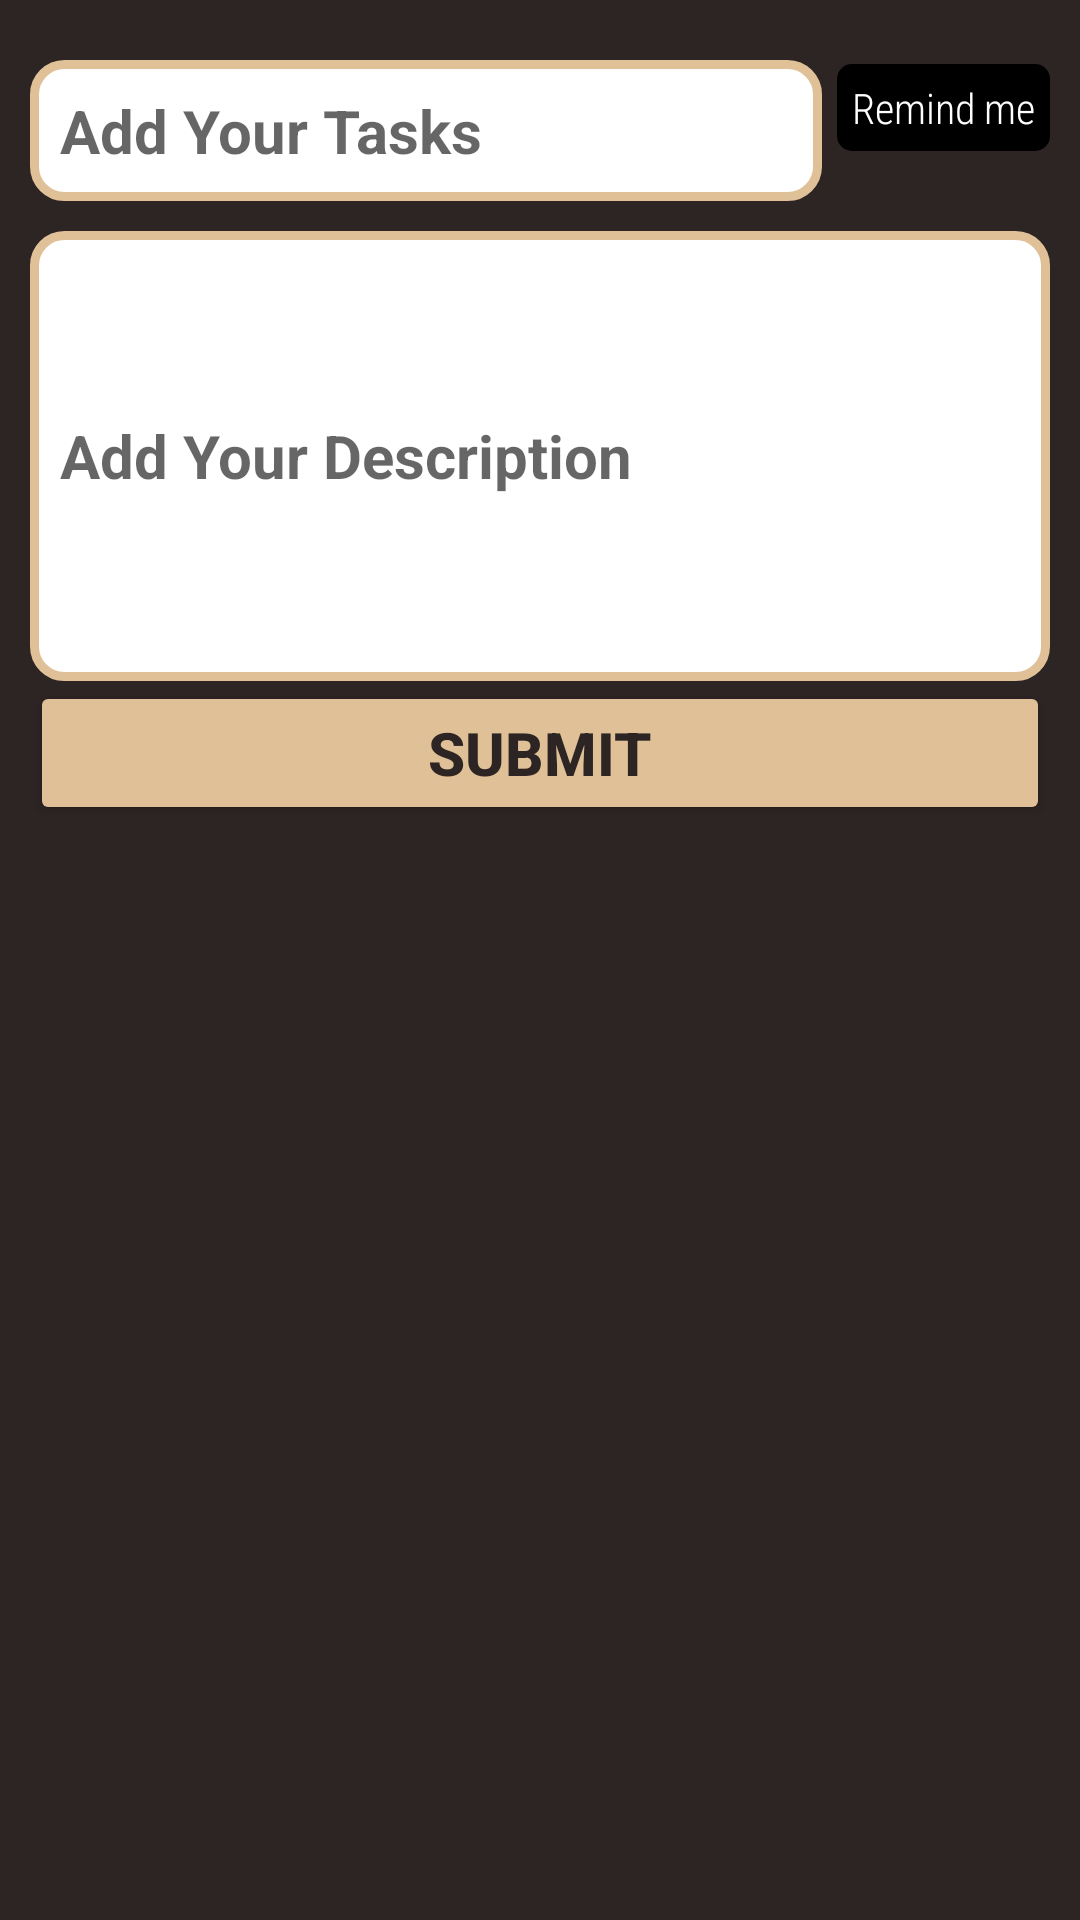

Here is an Android app screen rendered from its layout file. Give the layout XML and the strings, colors and styles it references.
<!-- AndroidManifest.xml: application theme AppTheme -->
<!-- res/layout/bottom_sheet_dialog.xml -->
<?xml version="1.0" encoding="utf-8"?>
<LinearLayout xmlns:android="http://schemas.android.com/apk/res/android"
    xmlns:app="http://schemas.android.com/apk/res-auto"
    android:layout_width="match_parent"
    android:layout_height="match_parent"
    android:background="@color/colorbackground"
    android:orientation="vertical"
    android:padding="10dp">

    <LinearLayout
        android:layout_width="match_parent"
        android:layout_height="wrap_content"
        android:orientation="horizontal"
        >

        <EditText
            android:id="@+id/edtxt_titlemyday_tasks"
            android:layout_width="match_parent"
            android:layout_height="wrap_content"
            android:layout_weight="1"
            android:layout_marginTop="10dp"
            android:background="@drawable/edittext_shape"
            android:hint="@string/add_tasks"
            android:maxLength="25"
            android:padding="10dp"
            android:textColor="@color/colorbackground"
            android:textSize="20sp"
            android:textStyle="bold" />

        <TextView
            android:id="@+id/txt_reminder_me"
            android:layout_width="wrap_content"
            android:layout_height="wrap_content"
            android:text="@string/reminder_me"
            android:padding="5dp"
            android:layout_marginStart="5dp"
            android:textColor="@android:color/white"
            android:fontFamily="sans-serif-condensed-light"
            android:background="@drawable/conrner_of_reminder_me"
            />

        <TextView
            android:id="@+id/txt_reminder_me_unactivited"
            android:layout_width="wrap_content"
            android:layout_height="wrap_content"
            android:text="@string/reminder_me"
            android:padding="5dp"
            android:layout_marginStart="5dp"
            android:textColor="@android:color/white"
            android:fontFamily="sans-serif-condensed-light"
            android:background="@drawable/conrner_of_reminder_me_unactivited"
            android:visibility="gone"
            />

    </LinearLayout>

    <LinearLayout
        android:layout_width="match_parent"
        android:layout_height="wrap_content"
        android:layout_marginTop="10dp"
        android:orientation="horizontal">

        <EditText
            android:id="@+id/edtxt_descriptionmyday_tasks"
            android:layout_width="match_parent"
            android:layout_height="150dp"
            android:layout_weight="1"
            android:background="@drawable/edittext_shape"
            android:hint="@string/add_description_tasks"
            android:maxLength="50"
            android:inputType="text|textMultiLine"
            android:padding="10dp"
            android:textColor="@color/colorbackground"
            android:textSize="20sp"
            android:textStyle="bold" />

        <Button
            android:id="@+id/btn_to_reminder"
            android:layout_width="50dp"
            android:layout_height="wrap_content"
            android:visibility="gone"
            android:background="@drawable/ic_calendar_today" />

    </LinearLayout>

    <Button
        android:id="@+id/btn_submitmyday_tasks"
        android:layout_width="match_parent"
        android:layout_height="wrap_content"
        android:backgroundTint="@color/colortoolbar"
        android:text="@string/edit_submit"
        android:textColor="@color/colorbackground"
        android:textSize="20sp"
        android:textStyle="bold" />

    <Button
        android:id="@+id/btn_submitmyday_tasks_forReminder"
        android:layout_width="match_parent"
        android:layout_height="wrap_content"
        android:backgroundTint="@color/colortoolbar"
        android:text="@string/edit_submit"
        android:textColor="@color/colorbackground"
        android:textSize="20sp"
        android:visibility="gone"
        android:textStyle="bold" />


</LinearLayout>
<!-- resources referenced by this layout -->
<resources>
  <color name="colorbackground">#2D2424</color>
  <color name="colortoolbar">#E0C097</color>
  <!-- drawable conrner_of_reminder_me (drawable) -->
  <?xml version="1.0" encoding="utf-8"?>
  <shape xmlns:android="http://schemas.android.com/apk/res/android"
      android:shape="rectangle">
  
      <solid android:color="@android:color/black"/>
      <corners android:radius="5dp"/>
  
  </shape>
  <!-- drawable edittext_shape (drawable) -->
  <?xml version="1.0" encoding="utf-8"?>
  <shape xmlns:android="http://schemas.android.com/apk/res/android" android:shape="rectangle">
  
      <solid android:color="@android:color/white"/>
      <stroke android:color="@color/colortoolbar"
          android:width="3dp"/>
      <corners android:radius="10dp"/>
  
  
  </shape>
  <!-- drawable ic_calendar_today (drawable) -->
  <vector android:height="24dp" android:tint="#E0C097"
      android:viewportHeight="24" android:viewportWidth="24"
      android:width="24dp" xmlns:android="http://schemas.android.com/apk/res/android">
      <path android:fillColor="@android:color/white" android:pathData="M20,3h-1L19,1h-2v2L7,3L7,1L5,1v2L4,3c-1.1,0 -2,0.9 -2,2v16c0,1.1 0.9,2 2,2h16c1.1,0 2,-0.9 2,-2L22,5c0,-1.1 -0.9,-2 -2,-2zM20,21L4,21L4,8h16v13z"/>
  </vector>
  <string name="add_description_tasks">Add Your Description</string>
  <string name="add_tasks">Add Your Tasks</string>
  <string name="edit_submit">Submit</string>
  <string name="reminder_me">Remind me</string>
  <style name="AppTheme" parent="Theme.AppCompat.Light.DarkActionBar">
          
          <item name="colorPrimary">@color/colorPrimary</item>
          <item name="colorPrimaryDark">@color/colorPrimaryDark</item>
          <item name="colorAccent">@color/colorAccent</item>
      </style>
  <color name="colorPrimary">#E0C097</color>
  <color name="colorPrimaryDark">#5C3D2E</color>
  <color name="colorAccent">#03DAC5</color>
</resources>
